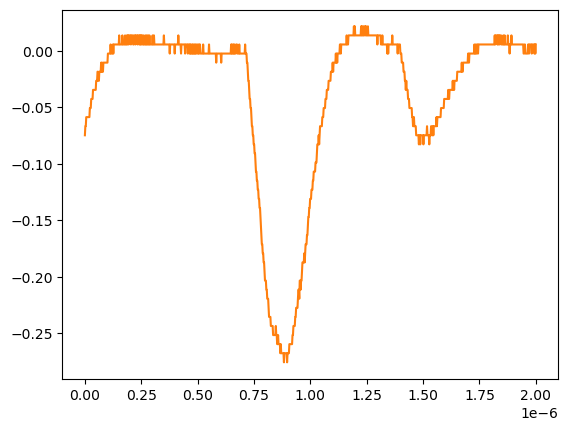

Data behind this chart, as committed beside it:
# KEYSIGHT TECHNOLOGIES, MSO-X 3024T, MY58262555, 07.30.2019051434
# time, 1
# 2024-07-24 15:40:53.606793
0.000000000000000000e+00, -7.467340000000000089e-02
2.002002002002001797e-09, -6.663320000000000354e-02
4.004004004004003593e-09, -6.663320000000000354e-02
6.006006006006005804e-09, -5.859299999999999925e-02
8.008008008008007187e-09, -5.859299999999999925e-02
1.001001001001000857e-08, -5.859299999999999925e-02
1.201201201201201161e-08, -5.859299999999999925e-02
1.401401401401401299e-08, -5.859299999999999925e-02
1.601601601601601437e-08, -5.859299999999999925e-02
1.801801801801801741e-08, -5.859299999999999925e-02
2.002002002002001714e-08, -5.859299999999999925e-02
2.202202202202202018e-08, -5.055280000000000190e-02
2.402402402402402322e-08, -5.055280000000000190e-02
2.602602602602602294e-08, -5.055280000000000190e-02
2.802802802802802598e-08, -4.251259999999999761e-02
3.003003003003002571e-08, -4.251259999999999761e-02
3.203203203203202875e-08, -4.251259999999999761e-02
3.403403403403403179e-08, -4.251259999999999761e-02
3.603603603603603482e-08, -3.447240000000000026e-02
3.803803803803803124e-08, -3.447240000000000026e-02
4.004004004004003428e-08, -3.447240000000000026e-02
4.204204204204203732e-08, -3.447240000000000026e-02
4.404404404404404036e-08, -3.447240000000000026e-02
4.604604604604604339e-08, -3.447240000000000026e-02
4.804804804804804643e-08, -3.447240000000000026e-02
5.005005005005004285e-08, -2.643219999999999945e-02
5.205205205205204589e-08, -2.643219999999999945e-02
5.405405405405404893e-08, -2.643219999999999945e-02
5.605605605605605196e-08, -1.839199999999999863e-02
5.805805805805805500e-08, -1.839199999999999863e-02
6.006006006006005142e-08, -2.643219999999999945e-02
6.206206206206205446e-08, -2.643219999999999945e-02
6.406406406406405750e-08, -1.839199999999999863e-02
6.606606606606606053e-08, -1.839199999999999863e-02
6.806806806806806357e-08, -1.839199999999999863e-02
7.007007007007006661e-08, -1.839199999999999863e-02
7.207207207207206965e-08, -1.035179999999999954e-02
7.407407407407407268e-08, -1.839199999999999863e-02
7.607607607607606249e-08, -1.035179999999999954e-02
7.807807807807806552e-08, -1.839199999999999863e-02
8.008008008008006856e-08, -1.839199999999999863e-02
8.208208208208207160e-08, -1.035179999999999954e-02
8.408408408408407464e-08, -1.035179999999999954e-02
8.608608608608607767e-08, -1.035179999999999954e-02
8.808808808808808071e-08, -1.035179999999999954e-02
9.009009009009008375e-08, -1.035179999999999954e-02
9.209209209209208679e-08, -1.035179999999999954e-02
9.409409409409408982e-08, -1.035179999999999954e-02
9.609609609609609286e-08, -1.035179999999999954e-02
9.809809809809808266e-08, -1.035179999999999954e-02
1.001001001001000857e-07, -1.035179999999999954e-02
1.021021021021020887e-07, -2.311559999999999830e-03
1.041041041041040918e-07, -2.311559999999999830e-03
1.061061061061060948e-07, -2.311559999999999830e-03
1.081081081081080979e-07, -2.311559999999999830e-03
1.101101101101101009e-07, -2.311559999999999830e-03
1.121121121121121039e-07, -2.311559999999999830e-03
1.141141141141141070e-07, 5.728630000000000180e-03
... 942 more rows
